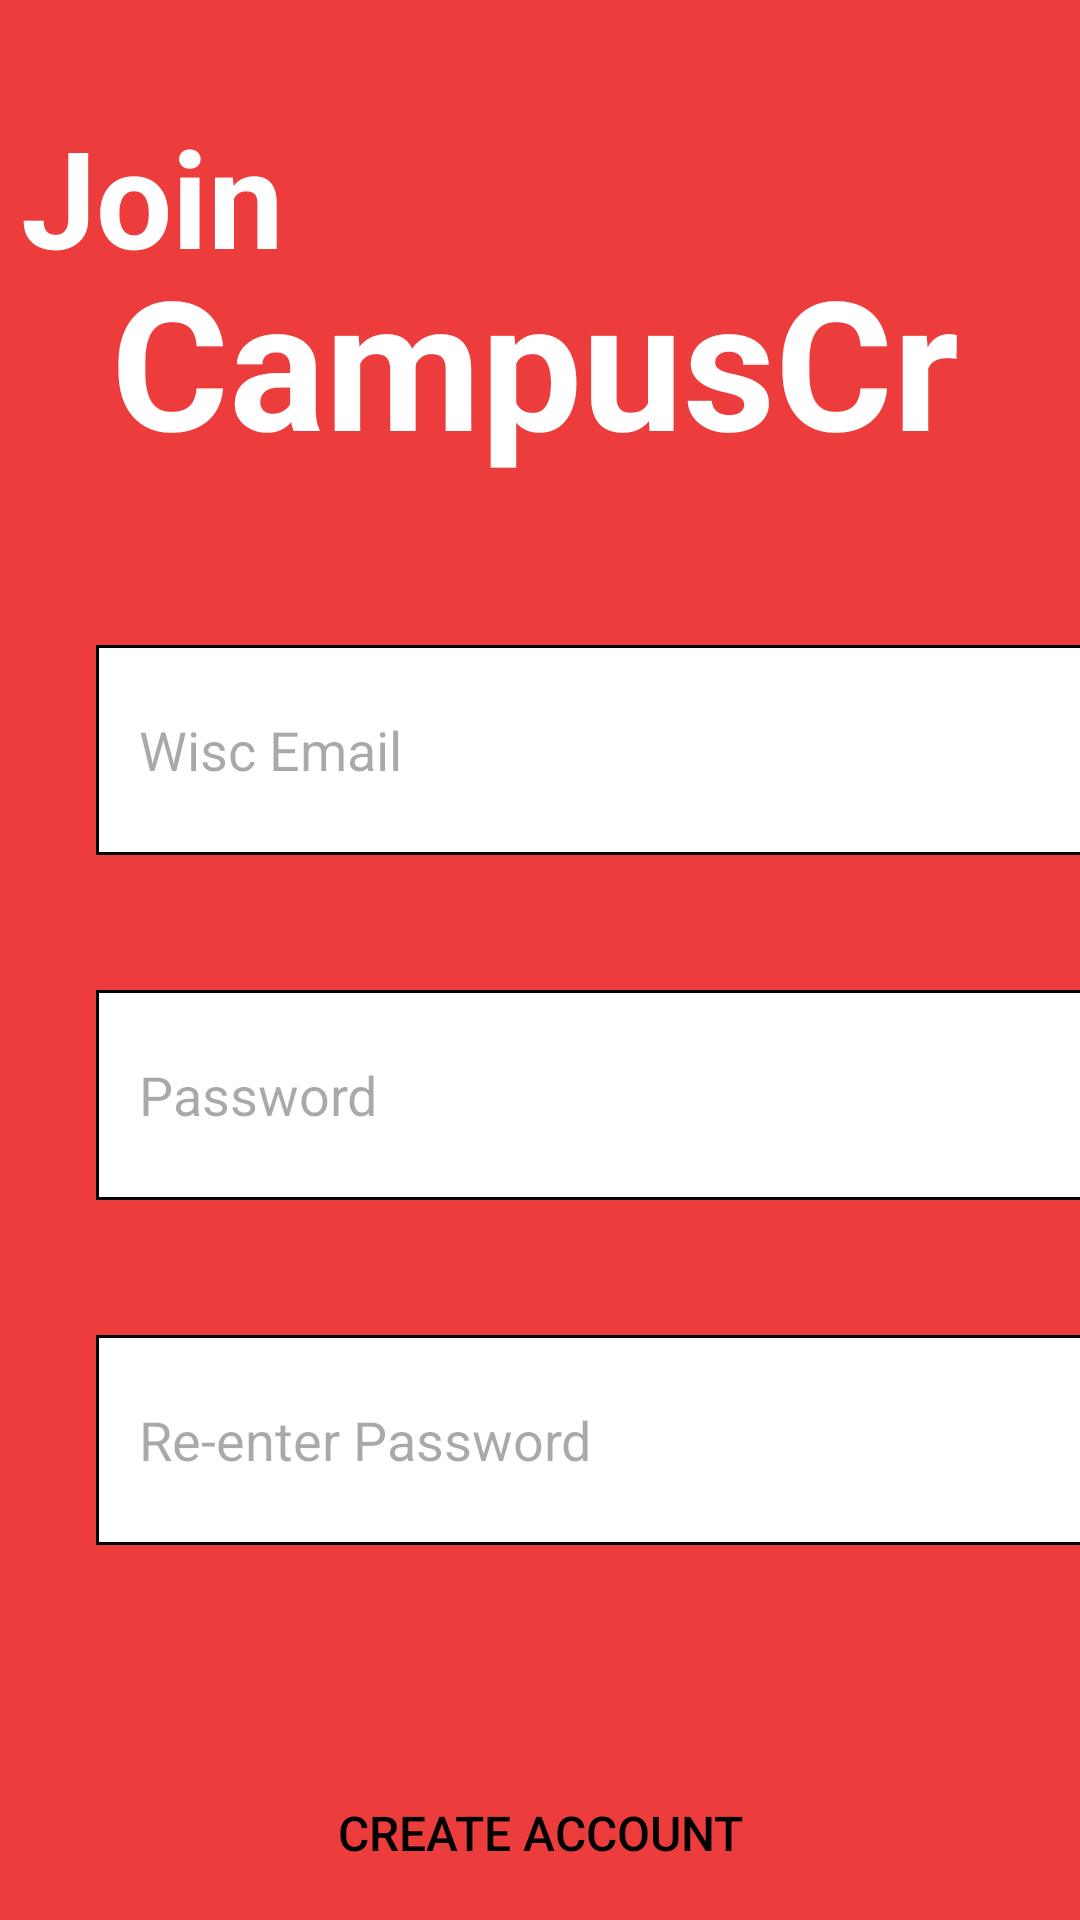

Layout XML and referenced resources for this Android screen:
<!-- AndroidManifest.xml: application theme Theme.CampusCrib -->
<!-- res/layout/activity_create_account.xml -->
<?xml version="1.0" encoding="utf-8"?>
<androidx.constraintlayout.widget.ConstraintLayout xmlns:android="http://schemas.android.com/apk/res/android"
    xmlns:app="http://schemas.android.com/apk/res-auto"
    xmlns:tools="http://schemas.android.com/tools"
    android:layout_width="match_parent"
    android:layout_height="match_parent"
    android:background="#ED3C3C"
    tools:context=".createAccount">

    <TextView
        android:id="@+id/textView"
        android:layout_width="0dp"
        android:layout_height="80dp"
        android:layout_marginStart="37dp"
        android:layout_marginTop="80dp"
        android:layout_marginEnd="37dp"
        android:text="CampusCrib"
        android:textColor="@color/white"
        android:textSize="60sp"
        android:textStyle="bold"
        app:layout_constraintEnd_toEndOf="parent"
        app:layout_constraintHorizontal_bias="0.0"
        app:layout_constraintStart_toStartOf="parent"
        app:layout_constraintTop_toTopOf="parent" />

    <androidx.constraintlayout.widget.Guideline
        android:id="@+id/guideline"
        android:layout_width="wrap_content"
        android:layout_height="wrap_content"
        android:orientation="horizontal"
        app:layout_constraintGuide_percent="0.055" />

    <TextView
        android:id="@+id/textView2"
        android:layout_width="134dp"
        android:layout_height="0dp"
        android:layout_marginStart="7dp"
        android:layout_marginEnd="7dp"
        android:text="Join"
        android:textColor="@color/white"
        android:textSize="45sp"
        android:textStyle="bold"
        app:layout_constraintBottom_toTopOf="@+id/createUsernameEditText"
        app:layout_constraintEnd_toEndOf="parent"
        app:layout_constraintHorizontal_bias="0.0"
        app:layout_constraintStart_toStartOf="parent"
        app:layout_constraintTop_toTopOf="@+id/guideline" />

    <EditText
        android:id="@+id/createUsernameEditText"
        android:layout_width="345dp"
        android:layout_height="70dp"
        android:layout_marginStart="32dp"
        android:layout_marginTop="215dp"
        android:background="@drawable/rounded_border"
        android:hint=" Wisc Email"
        android:inputType="text"
        android:padding="10dp"
        android:textColor="@color/black"
        app:layout_constraintStart_toStartOf="parent"
        app:layout_constraintTop_toTopOf="parent" />

    <EditText
        android:id="@+id/createPasswordEditText"
        android:layout_width="345dp"
        android:layout_height="70dp"
        android:layout_marginStart="32dp"
        android:layout_marginTop="330dp"
        android:background="@drawable/rounded_border"
        android:hint=" Password"
        android:inputType="textPassword"
        android:padding="10dp"
        android:textColor="@color/black"
        app:layout_constraintStart_toStartOf="parent"
        app:layout_constraintTop_toTopOf="parent" />

    <EditText
        android:id="@+id/createRepasswordEditText"
        android:layout_width="345dp"
        android:layout_height="70dp"
        android:layout_marginStart="32dp"
        android:layout_marginTop="445dp"
        android:background="@drawable/rounded_border"
        android:hint=" Re-enter Password"
        android:inputType="textPassword"
        android:padding="10dp"
        android:textColor="@color/black"
        app:layout_constraintStart_toStartOf="parent"
        app:layout_constraintTop_toTopOf="parent" />

    <Button
        android:id="@+id/button"
        android:layout_width="140dp"
        android:layout_height="70dp"
        android:layout_marginStart="135.5dp"
        android:layout_marginTop="576dp"
        android:layout_marginEnd="135.5dp"
        android:background="@drawable/rounded_button"
        android:onClick="createAccountClick"
        android:text="Create Account"
        android:textColor="@color/black"
        android:textSize="16sp"
        app:backgroundTint="@color/white"
        app:layout_constraintEnd_toEndOf="parent"
        app:layout_constraintStart_toStartOf="parent"
        app:layout_constraintTop_toTopOf="parent" />

    <TextView
        android:id="@+id/textView3"
        android:layout_width="wrap_content"
        android:layout_height="wrap_content"
        android:layout_marginStart="99dp"
        android:layout_marginTop="712dp"
        android:layout_marginEnd="99dp"
        android:onClick="onAlreadyGotLoginClick"
        android:text="Already Got Login?"
        android:textColor="@color/white"
        android:textSize="25sp"
        android:textStyle="bold"
        app:layout_constraintEnd_toEndOf="parent"
        app:layout_constraintStart_toStartOf="parent"
        app:layout_constraintTop_toTopOf="parent" />

    <TextView
        android:id="@+id/textView4"
        android:layout_width="wrap_content"
        android:layout_height="wrap_content"
        android:layout_marginStart="137dp"
        android:layout_marginTop="808dp"
        android:layout_marginEnd="138dp"
        android:text="Join Our Community"
        android:textSize="15sp"
        app:layout_constraintEnd_toEndOf="parent"
        app:layout_constraintStart_toStartOf="parent"
        app:layout_constraintTop_toTopOf="parent" />

</androidx.constraintlayout.widget.ConstraintLayout>
<!-- resources referenced by this layout -->
<resources>
  <!-- drawable rounded_border (drawable) -->
  <?xml version="1.0" encoding="utf-8"?>
  <selector xmlns:android="http://schemas.android.com/apk/res/android">
  
      
      <item android:state_pressed="false" android:state_focused="false">
          <shape>
              <solid android:color="#FFFFFF" />
              <stroke
                  android:width="1dp"
              android:color="#000000" />
          </shape>
      </item>
  
  </selector>
  <style name="Theme.CampusCrib" parent="Base.Theme.CampusCrib" />
  <style name="Base.Theme.CampusCrib" parent="Theme.Material3.DayNight.NoActionBar">
          
          
      </style>
  <!-- not gathered from this repository: default colours our renderer supplied (Android Studio template values) -->
  <color name="black">#FF000000</color>
  <color name="white">#FFFFFFFF</color>
</resources>
